Run: headless pygame with SDL's dummy video driver; simulated clock (each Clock.tick advances the game by its frame time, no real sleeping); random seed 0; keys injected as events and as key.get_pressed() state; no mouse input.
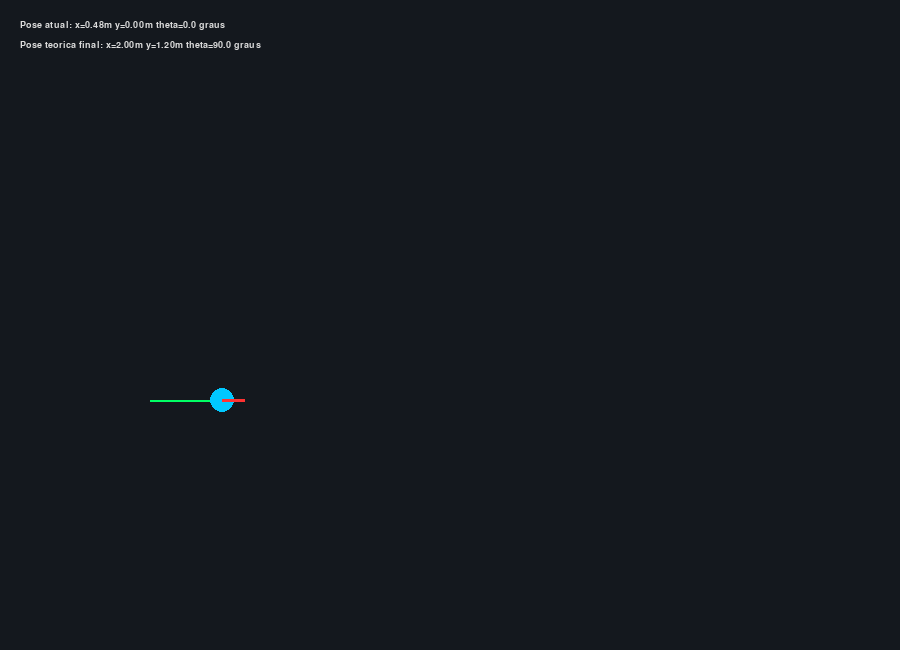
Frame 1 of 4 · flips 1–60 · no input
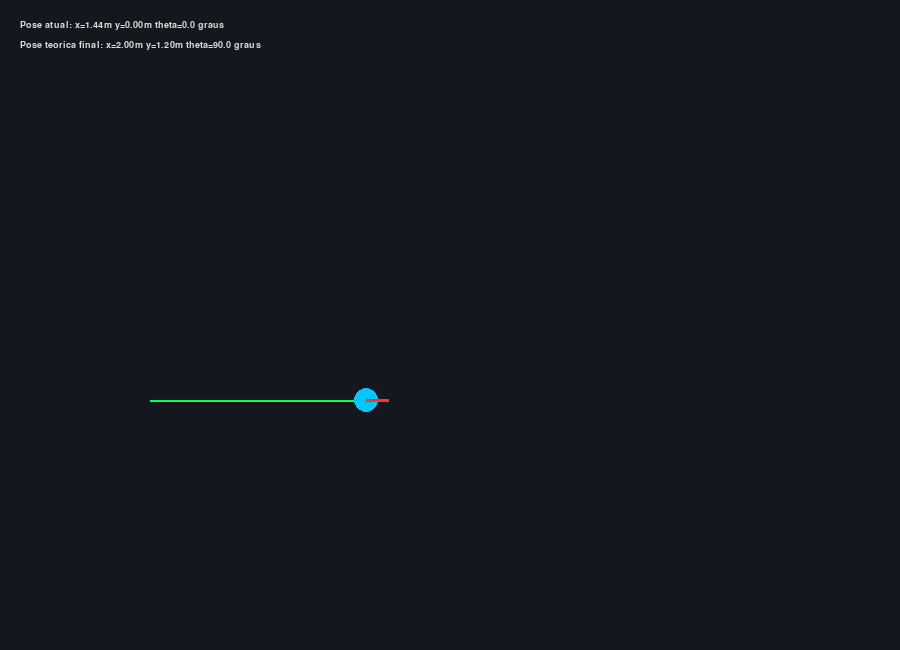
Frame 2 of 4 · flips 61–180 · tapped SPACE, RETURN · held RIGHT (→), D
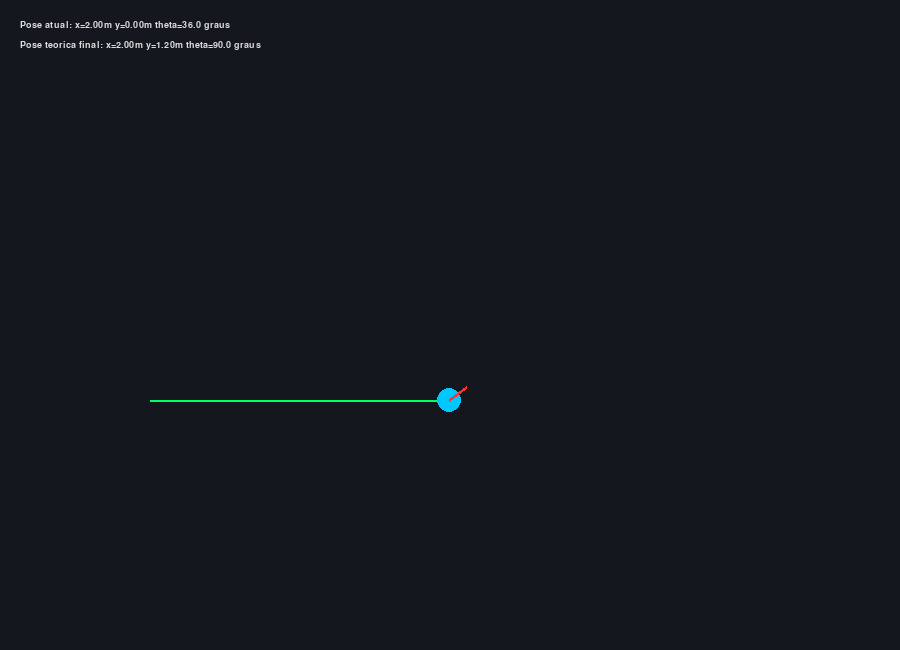
Frame 3 of 4 · flips 181–300 · held DOWN (↓), S
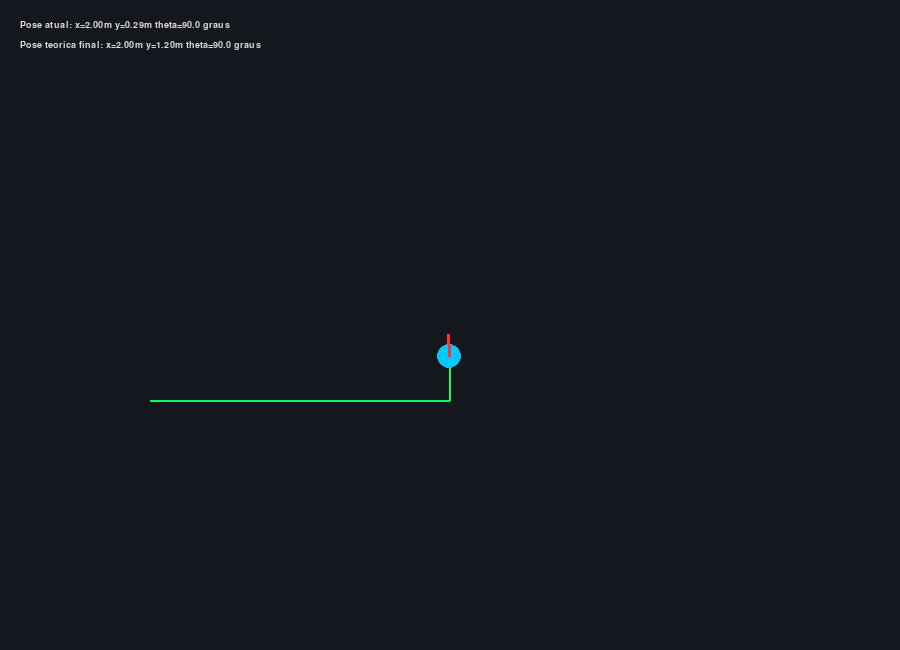
Frame 4 of 4 · flips 301–420 · held LEFT (←), A, UP (↑), W

The pygame program that drew these frames:

"""
Lab 1 - Validador de Pose em Malha Aberta (Cinematica Diferencial)
NOME: BRUNO MENEZES GOMES / HENRIQUE RIBEIRO SIQUEIRA
PROF.: FLAVIO SANTARELLI - DATA: 14/09/26
CURSO: CIENCIA DA COMPUTACAO - NOTURNO
"""

import math
import pygame

LARGURA, ALTURA = 900, 650
FPS = 60
SCALE = 150.0  # px por metro (so para desenho)
OFFSET_X, OFFSET_Y = 150, 400

COR_FUNDO = (20, 24, 30)
COR_ROBO = (0, 200, 255)
COR_TRAJETO = (0, 255, 100)
COR_TEXTO = (220, 220, 220)

# Sequencia de comandos em malha aberta: (duracao_s, v_m_s, w_rad_s)
SEGMENTOS = [
    (4.0, 0.5, 0.0),
    (2.0, 0.0, math.pi / 4),
    (3.0, 0.4, 0.0),
]


def integrar_exato(x, y, theta, v, w, dt):
    """Integracao exata do modelo unicycle para v, w constantes em dt."""
    if abs(w) < 1e-9:
        x += v * dt * math.cos(theta)
        y += v * dt * math.sin(theta)
    else:
        novo_theta = theta + w * dt
        x += (v / w) * (math.sin(novo_theta) - math.sin(theta))
        y -= (v / w) * (math.cos(novo_theta) - math.cos(theta))
        theta = novo_theta
    return x, y, theta


def pose_teorica_final():
    x, y, theta = 0.0, 0.0, 0.0
    for t, v, w in SEGMENTOS:
        x, y, theta = integrar_exato(x, y, theta, v, w, t)
    return x, y, theta


def to_screen(x, y):
    return int(OFFSET_X + x * SCALE), int(OFFSET_Y - y * SCALE)


def main():
    pygame.init()
    screen = pygame.display.set_mode((LARGURA, ALTURA))
    pygame.display.set_caption("LAB 1 - Validador de Pose em Malha Aberta")
    clock = pygame.time.Clock()
    font = pygame.font.SysFont("monospace", 14)

    teorico = pose_teorica_final()

    x, y, theta = 0.0, 0.0, 0.0
    trajeto = [to_screen(x, y)]
    seg_idx = 0
    seg_tempo_restante = SEGMENTOS[0][0]
    simulacao_ativa = True
    simulado = None

    running = True
    while running:
        dt = clock.tick(FPS) / 1000.0
        for event in pygame.event.get():
            if event.type == pygame.QUIT:
                running = False

        if simulacao_ativa:
            passo = min(dt, seg_tempo_restante)
            _, v, w = SEGMENTOS[seg_idx]
            x, y, theta = integrar_exato(x, y, theta, v, w, passo)
            trajeto.append(to_screen(x, y))
            seg_tempo_restante -= passo

            if seg_tempo_restante <= 1e-6:
                seg_idx += 1
                if seg_idx >= len(SEGMENTOS):
                    simulacao_ativa = False
                    simulado = (x, y, theta)
                    print("=== Pose final (graus para theta) ===")
                    print(f"Teorica : x={teorico[0]:.4f} m  y={teorico[1]:.4f} m  "
                          f"theta={math.degrees(teorico[2]):.2f} graus")
                    print(f"Simulada: x={simulado[0]:.4f} m  y={simulado[1]:.4f} m  "
                          f"theta={math.degrees(simulado[2]):.2f} graus")
                else:
                    seg_tempo_restante = SEGMENTOS[seg_idx][0]

        screen.fill(COR_FUNDO)
        if len(trajeto) > 1:
            pygame.draw.lines(screen, COR_TRAJETO, False, trajeto, 2)

        pos = to_screen(x, y)
        pygame.draw.circle(screen, COR_ROBO, pos, 12)
        fx = pos[0] + 22 * math.cos(theta)
        fy = pos[1] - 22 * math.sin(theta)
        pygame.draw.line(screen, (255, 50, 50), pos, (fx, fy), 3)

        linhas = [
            f"Pose atual: x={x:.2f}m y={y:.2f}m theta={math.degrees(theta):.1f} graus",
            f"Pose teorica final: x={teorico[0]:.2f}m y={teorico[1]:.2f}m "
            f"theta={math.degrees(teorico[2]):.1f} graus",
        ]
        if not simulacao_ativa:
            linhas.append("Simulacao concluida - ver terminal para comparacao completa.")
        for i, l in enumerate(linhas):
            screen.blit(font.render(l, True, COR_TEXTO), (20, 20 + i * 20))

        pygame.display.flip()
    pygame.quit()


if __name__ == "__main__":
    main()
